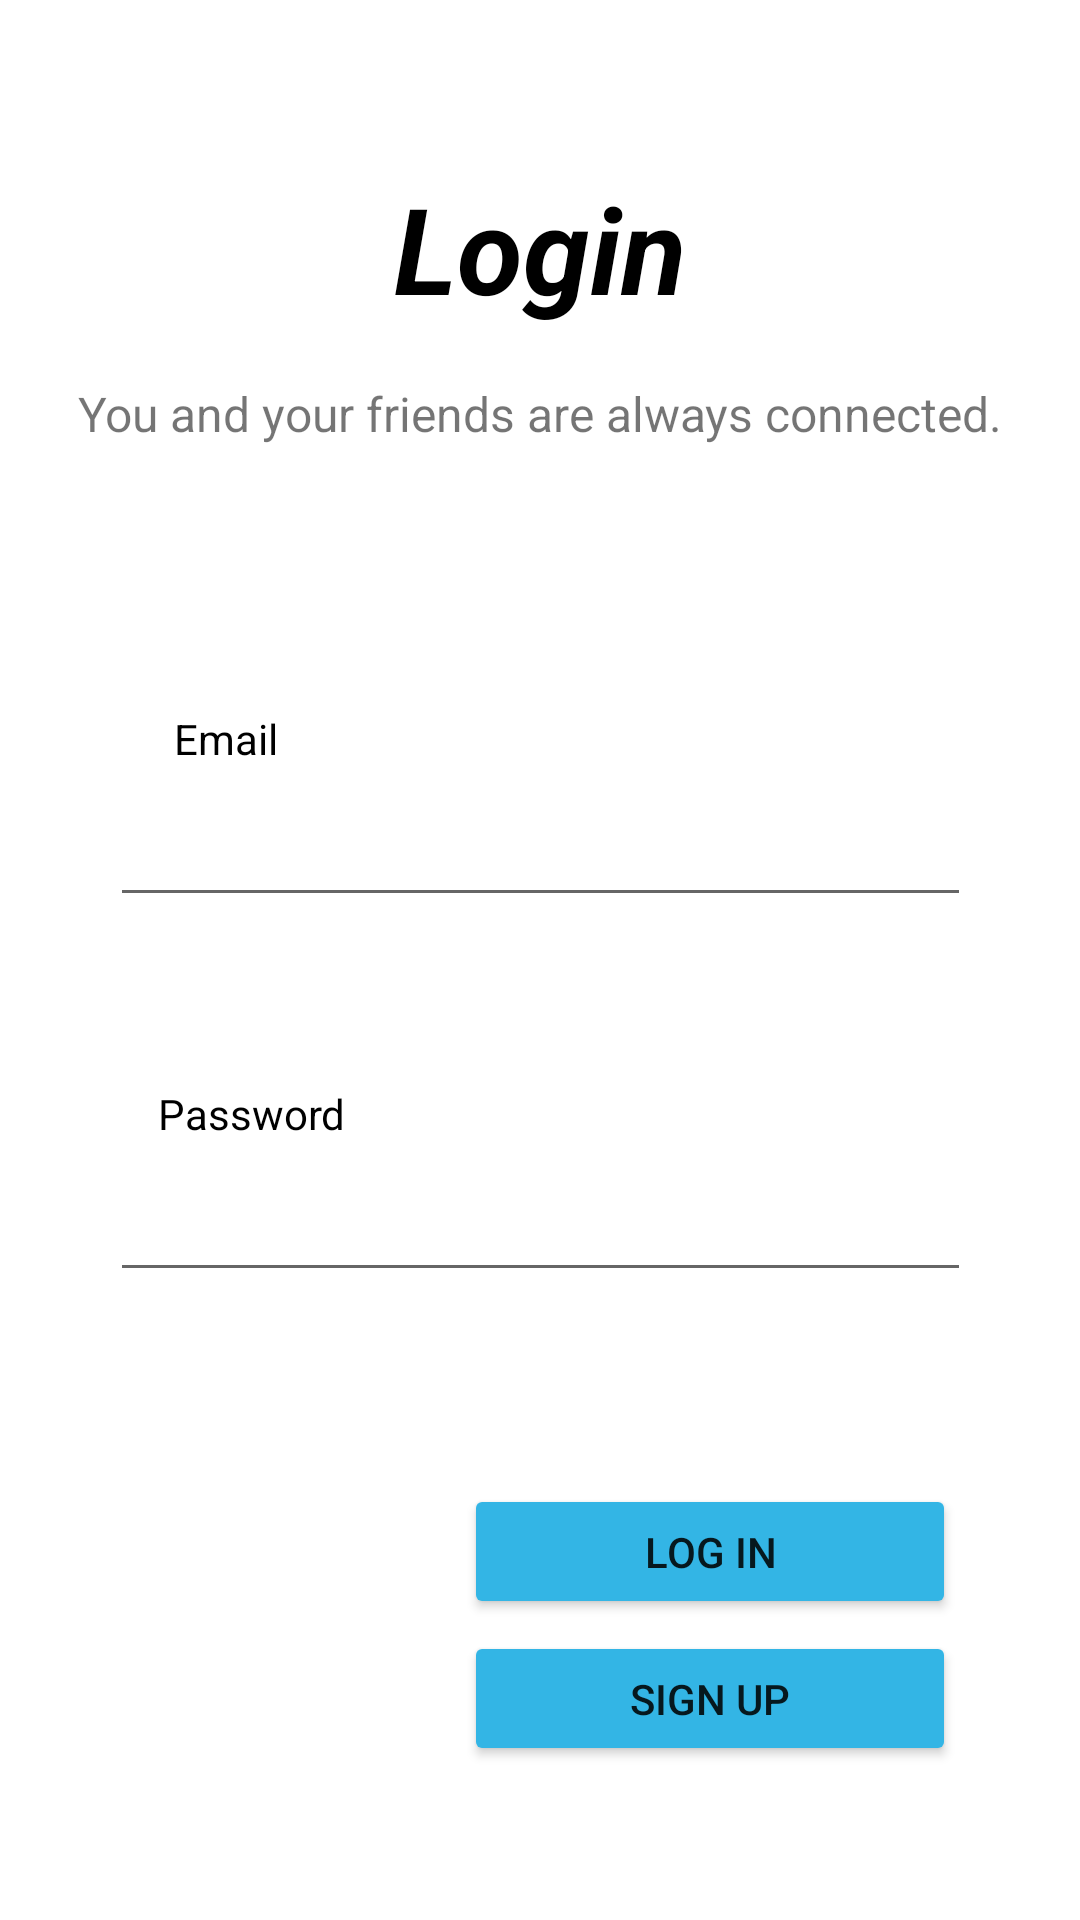

The Android layout XML behind this screen, and the referenced resources:
<!-- AndroidManifest.xml: application theme Theme.AudioChat -->
<!-- res/layout/activity_login.xml -->
<?xml version="1.0" encoding="utf-8"?>
<androidx.constraintlayout.widget.ConstraintLayout xmlns:android="http://schemas.android.com/apk/res/android"
    xmlns:app="http://schemas.android.com/apk/res-auto"
    xmlns:tools="http://schemas.android.com/tools"
    android:layout_width="match_parent"
    android:layout_height="match_parent"
    tools:context=".LoginActivity">

    <TextView
        android:id="@+id/login_textView"
        android:layout_width="225dp"
        android:layout_height="59dp"
        android:layout_marginTop="56dp"
        android:text="@string/login_text"
        android:textAlignment="center"
        android:textColor="@color/black"
        android:textSize="40sp"
        android:textStyle="bold|italic"
        app:layout_constraintEnd_toEndOf="parent"
        app:layout_constraintStart_toStartOf="parent"
        app:layout_constraintTop_toTopOf="parent" />

    <TextView
        android:id="@+id/login_intro_textView"
        android:layout_width="wrap_content"
        android:layout_height="wrap_content"
        android:layout_marginTop="12dp"
        android:text="@string/login_intro_text"
        android:textSize="16sp"
        app:layout_constraintEnd_toEndOf="parent"
        app:layout_constraintStart_toStartOf="parent"
        app:layout_constraintTop_toBottomOf="@+id/login_textView" />

    <TextView
        android:id="@+id/textView4"
        android:layout_width="wrap_content"
        android:layout_height="wrap_content"
        android:layout_marginTop="88dp"
        android:text="@string/email_text_login"
        android:textColor="@color/black"
        app:layout_constraintEnd_toEndOf="parent"
        app:layout_constraintHorizontal_bias="0.178"
        app:layout_constraintStart_toStartOf="parent"
        app:layout_constraintTop_toBottomOf="@+id/login_intro_textView" />

    <EditText
        android:id="@+id/login_username"
        android:layout_width="287dp"
        android:layout_height="42dp"
        android:layout_marginTop="8dp"
        android:ems="10"
        android:importantForAutofill="no"
        android:inputType="textPersonName"
        app:layout_constraintEnd_toEndOf="parent"
        app:layout_constraintStart_toStartOf="parent"
        app:layout_constraintTop_toBottomOf="@+id/textView4"
        tools:ignore="LabelFor,TouchTargetSizeCheck,SpeakableTextPresentCheck" />

    <TextView
        android:id="@+id/password_textview"
        android:layout_width="wrap_content"
        android:layout_height="wrap_content"
        android:layout_marginTop="56dp"
        android:text="@string/password_text"
        android:textColor="@android:color/black"
        app:layout_constraintEnd_toEndOf="parent"
        app:layout_constraintHorizontal_bias="0.177"
        app:layout_constraintStart_toStartOf="parent"
        app:layout_constraintTop_toBottomOf="@+id/login_username" />

    <EditText
        android:id="@+id/login_pass"
        android:layout_width="287dp"
        android:layout_height="42dp"
        android:layout_marginTop="8dp"
        android:ems="10"
        android:inputType="textPassword"
        app:layout_constraintEnd_toEndOf="parent"
        app:layout_constraintStart_toStartOf="parent"
        app:layout_constraintTop_toBottomOf="@+id/password_textview"
        tools:ignore="Autofill,LabelFor,SpeakableTextPresentCheck,TouchTargetSizeCheck" />

    <Button
        android:id="@+id/button_login"
        android:layout_width="164dp"
        android:layout_height="45dp"
        android:layout_marginTop="64dp"
        android:backgroundTint="@android:color/holo_blue_light"
        android:onClick="goHome"
        android:text="@string/log_in_text"
        app:layout_constraintEnd_toEndOf="parent"
        app:layout_constraintHorizontal_bias="0.789"
        app:layout_constraintStart_toStartOf="parent"
        app:layout_constraintTop_toBottomOf="@+id/login_pass"
        tools:ignore="TextContrastCheck,TouchTargetSizeCheck,UsingOnClickInXml" />

    <Button
        android:id="@+id/button_signup"
        android:layout_width="164dp"
        android:layout_height="45dp"
        android:layout_marginTop="4dp"
        android:backgroundTint="@android:color/holo_blue_light"
        android:onClick="goRegisterActivity"
        android:text="@string/sign_up_text"
        app:layout_constraintEnd_toEndOf="parent"
        app:layout_constraintHorizontal_bias="0.789"
        app:layout_constraintStart_toStartOf="parent"
        app:layout_constraintTop_toBottomOf="@+id/button_login"
        tools:ignore="TextContrastCheck,TouchTargetSizeCheck,UsingOnClickInXml" />
</androidx.constraintlayout.widget.ConstraintLayout>
<!-- resources referenced by this layout -->
<resources>
  <string name="email_text_login">Email</string>
  <string name="log_in_text">Log In</string>
  <string name="login_intro_text">You and your friends are always connected.</string>
  <string name="login_text">Login</string>
  <string name="password_text">Password</string>
  <string name="sign_up_text">Sign up</string>
  <style name="Theme.AudioChat" parent="Theme.MaterialComponents.DayNight.DarkActionBar">
          
          <item name="colorPrimary">@color/purple_500</item>
          <item name="colorPrimaryVariant">@color/purple_700</item>
          <item name="colorOnPrimary">@color/white</item>
          
          <item name="colorSecondary">@color/teal_200</item>
          <item name="colorSecondaryVariant">@color/teal_700</item>
          <item name="colorOnSecondary">@color/black</item>
          
          <item name="android:statusBarColor" tools:targetApi="l">?attr/colorPrimaryVariant</item>
          
      </style>
  <!-- not gathered from this repository: default colours our renderer supplied (Android Studio template values) -->
  <color name="purple_500">#FF6200EE</color>
  <color name="purple_700">#FF3700B3</color>
  <color name="teal_200">#FF03DAC5</color>
  <color name="teal_700">#FF018786</color>
  <color name="black">#FF000000</color>
  <color name="white">#FFFFFFFF</color>
</resources>
